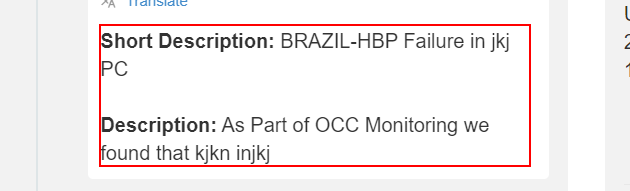
Workflow: PracticingDataManupulation

Step 1: get-text from the grouping in window 'Ticket Form - IT - Google Chrome' (chrome.exe)

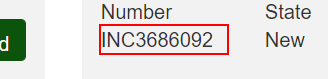
Step 2: get-text from the grouping 'INC3686092' in window 'Ticket Form - IT - Google Chrome' (chrome.exe)
